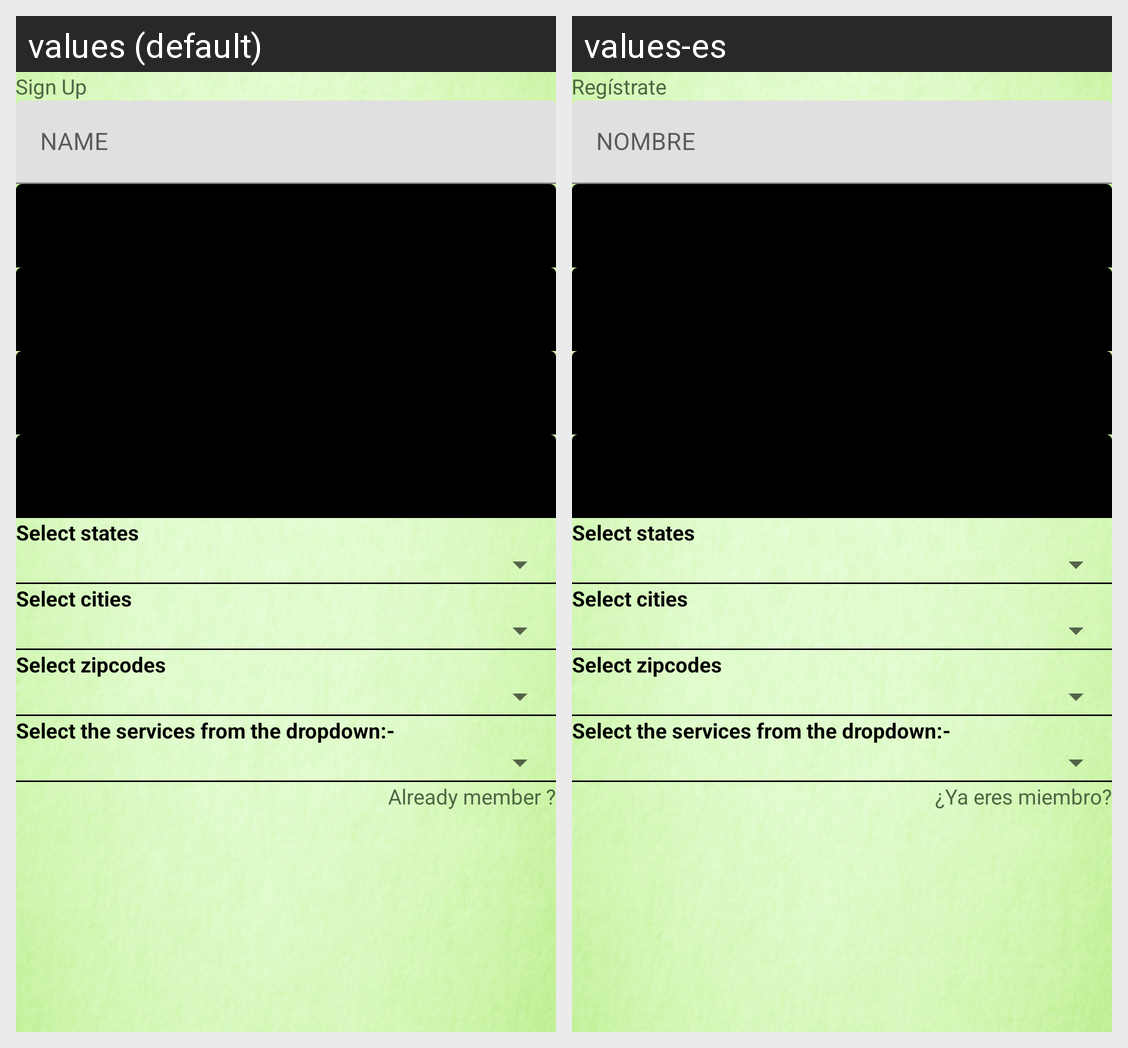

Here is an Android app screen in its default locale and in the app's own translations. Write out the translated-string differences for the strings that appear on this screen.
Android screen res/layout/activity_signup_new.xml rendered under 2 locales, left to right: values (default), values-es. Device: Nexus 5 (rendered at 1080×1920; each locale shown at half size, 540×960, under a caption strip naming it); theme Theme.MaterialComponents.DayNight.NoActionBar.
Strings drawn on this screen, with the default value and each locale's value (text and hints the layout hard-codes, and strings that could not be matched under every locale, appear in the picture but are not listed):

sign_up_bar
  values: Sign Up
  values-es: Regístrate

name
  values: NAME
  values-es: NOMBRE

already_member
  values: Already member ?
  values-es: ¿Ya eres miembro?
